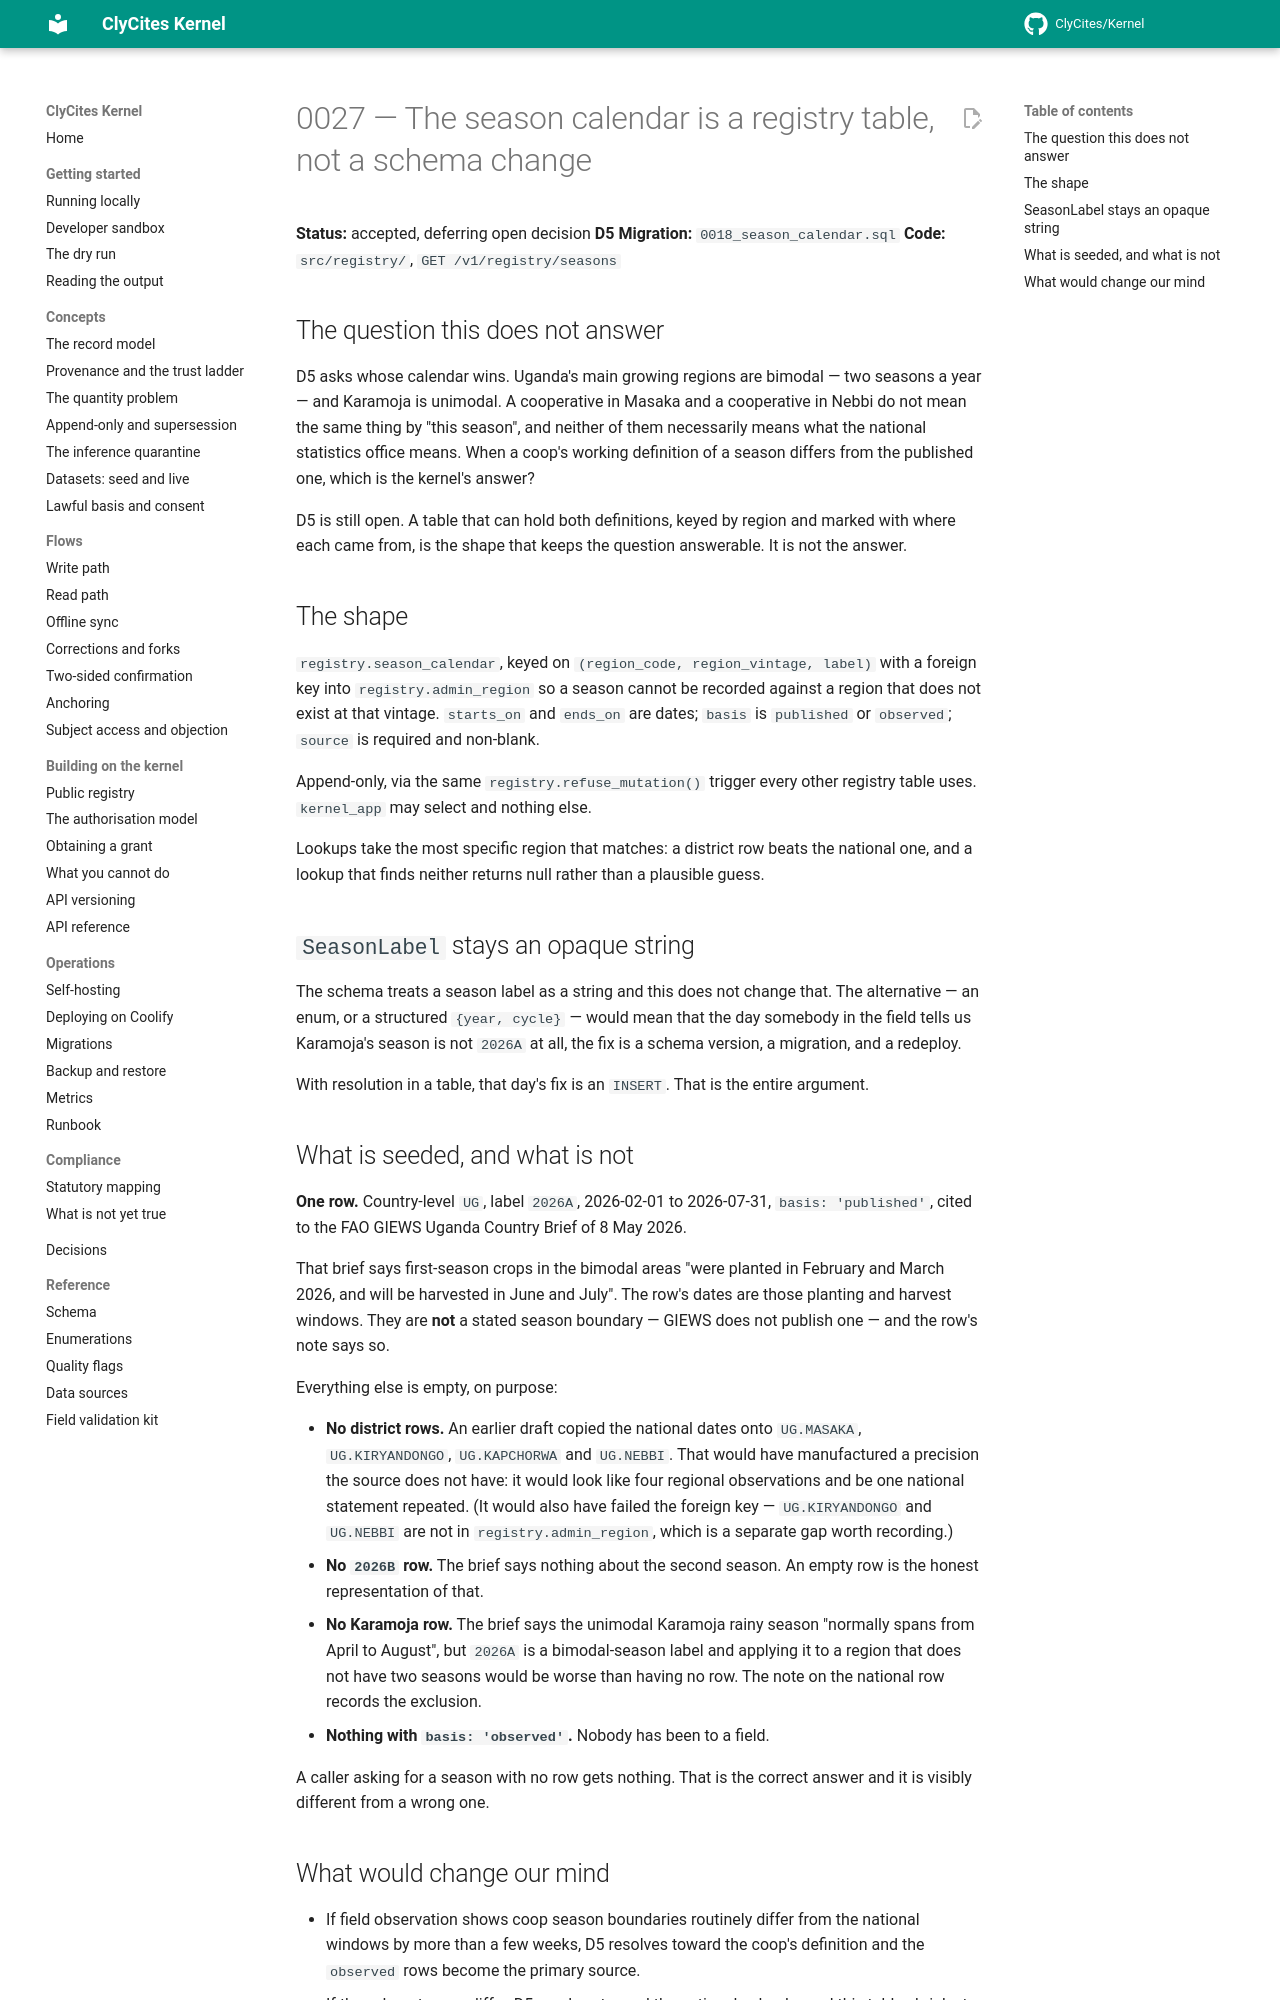

repository: ClyCites/Kernel · page: dev/decisions/0027-season-calendar/index.html · generator: mkdocs

# 0027 — The season calendar is a registry table, not a schema change

**Status:** accepted, deferring open decision **D5**
**Migration:** `0018_season_calendar.sql`
**Code:** `src/registry/`, `GET /v1/registry/seasons`

## The question this does not answer

D5 asks whose calendar wins. Uganda's main growing regions are bimodal — two
seasons a year — and Karamoja is unimodal. A cooperative in Masaka and a
cooperative in Nebbi do not mean the same thing by "this season", and neither
of them necessarily means what the national statistics office means. When a
coop's working definition of a season differs from the published one, which is
the kernel's answer?

D5 is still open. A table that can hold both definitions, keyed by region and
marked with where each came from, is the shape that keeps the question
answerable. It is not the answer.

## The shape

`registry.season_calendar`, keyed on `(region_code, region_vintage, label)` with
a foreign key into `registry.admin_region` so a season cannot be recorded
against a region that does not exist at that vintage. `starts_on` and `ends_on`
are dates; `basis` is `published` or `observed`; `source` is required and
non-blank.

Append-only, via the same `registry.refuse_mutation()` trigger every other
registry table uses. `kernel_app` may select and nothing else.

Lookups take the most specific region that matches: a district row beats the
national one, and a lookup that finds neither returns null rather than a
plausible guess.

## `SeasonLabel` stays an opaque string

The schema treats a season label as a string and this does not change that. The
alternative — an enum, or a structured `{year, cycle}` — would mean that the day
somebody in the field tells us Karamoja's season is not `2026A` at all, the fix
is a schema version, a migration, and a redeploy.

With resolution in a table, that day's fix is an `INSERT`. That is the entire
argument.

## What is seeded, and what is not

**One row.** Country-level `UG`, label `2026A`, 2026-02-01 to 2026-07-31,
`basis: 'published'`, cited to the FAO GIEWS Uganda Country Brief of 8 May 2026.

That brief says first-season crops in the bimodal areas "were planted in
February and March 2026, and will be harvested in June and July". The row's
dates are those planting and harvest windows. They are **not** a stated season
boundary — GIEWS does not publish one — and the row's note says so.

Everything else is empty, on purpose:

- **No district rows.** An earlier draft copied the national dates onto
  `UG.MASAKA`, `UG.KIRYANDONGO`, `UG.KAPCHORWA` and `UG.NEBBI`. That would have
  manufactured a precision the source does not have: it would look like four
  regional observations and be one national statement repeated. (It would also
  have failed the foreign key — `UG.KIRYANDONGO` and `UG.NEBBI` are not in
  `registry.admin_region`, which is a separate gap worth recording.)
- **No `2026B` row.** The brief says nothing about the second season. An empty
  row is the honest representation of that.
- **No Karamoja row.** The brief says the unimodal Karamoja rainy season
  "normally spans from April to August", but `2026A` is a bimodal-season label
  and applying it to a region that does not have two seasons would be worse than
  having no row. The note on the national row records the exclusion.
- **Nothing with `basis: 'observed'`.** Nobody has been to a field.

A caller asking for a season with no row gets nothing. That is the correct
answer and it is visibly different from a wrong one.
